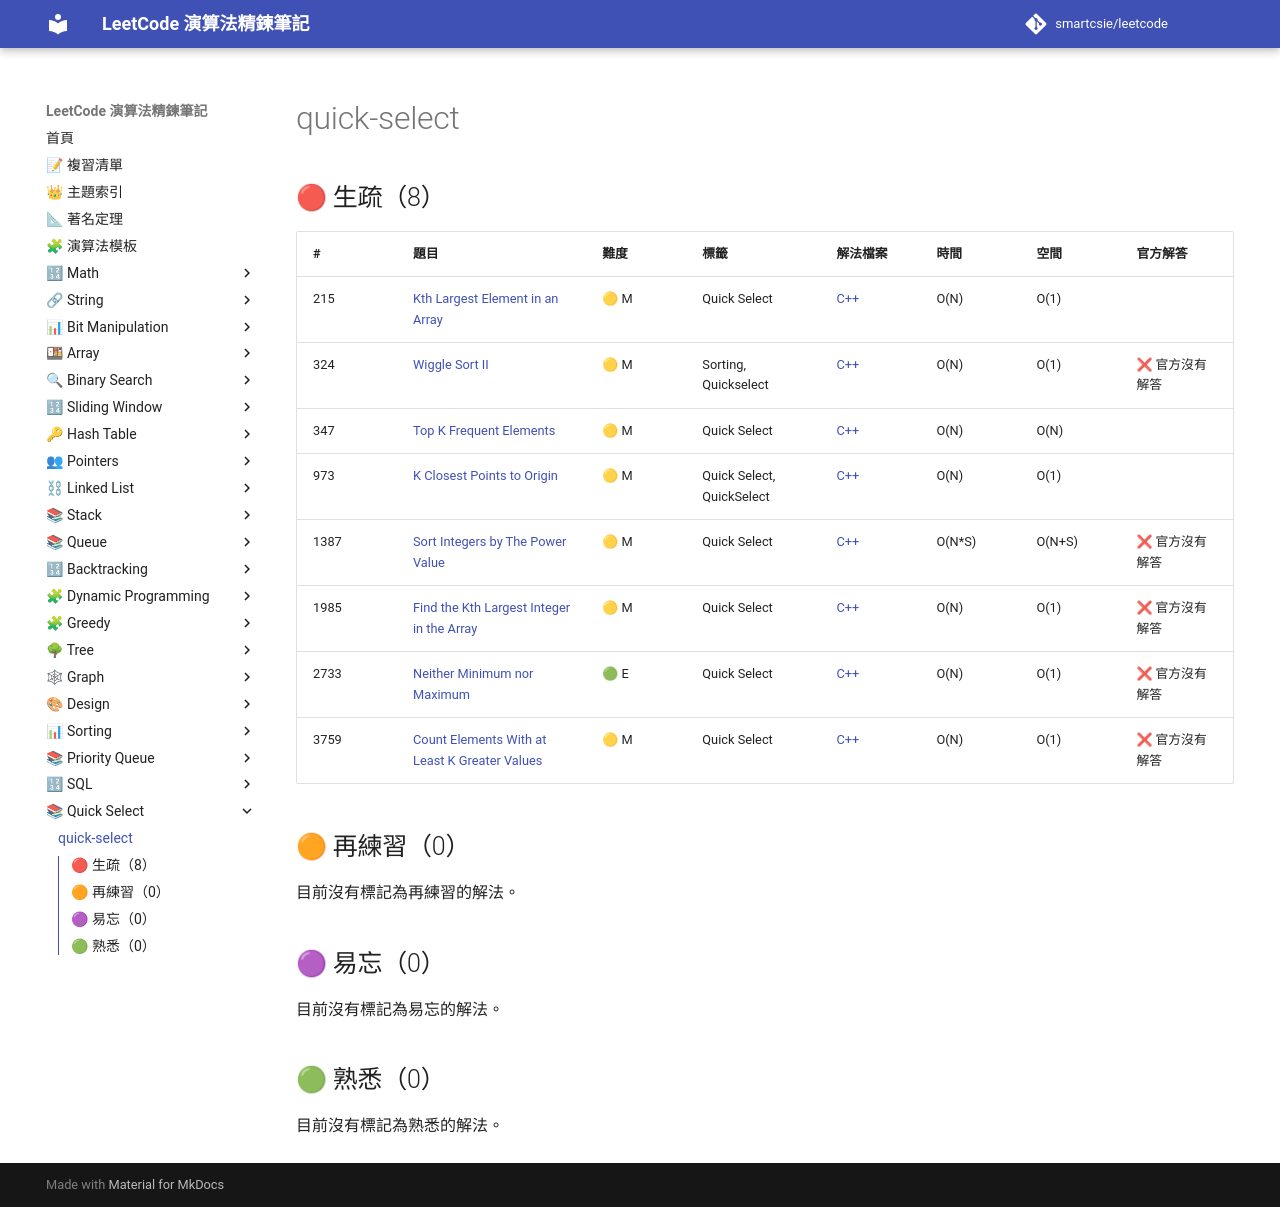

repository: smartcsie/leetcode · page: topics/quick-select/index.html · generator: mkdocs

# quick-select

## 🔴 生疏（8）

| # | 題目 | 難度 | 標籤 | 解法檔案 | 時間 | 空間 | 官方解答 |
| --- | --- | --- | --- | --- | --- | --- | --- |
| 215 | [Kth Largest Element in an Array](https://leetcode.com/problems/kth-largest-element-in-an-array) | 🟡 M | Quick Select | [C++](../problems/0215.md) | O(N) | O(1) |  |
| 324 | [Wiggle Sort II](https://leetcode.com/problems/wiggle-sort-ii/) | 🟡 M | Sorting, Quickselect | [C++](../problems/0324.md) | O(N) | O(1) | ❌ 官方沒有解答 |
| 347 | [Top K Frequent Elements](https://leetcode.com/problems/top-k-frequent-elements) | 🟡 M | Quick Select | [C++](../problems/0347.md) | O(N) | O(N) |  |
| 973 | [K Closest Points to Origin](https://leetcode.com/problems/k-closest-points-to-origin) | 🟡 M | Quick Select, QuickSelect | [C++](../problems/0973.md) | O(N) | O(1) |  |
| 1387 | [Sort Integers by The Power Value](https://leetcode.com/problems/sort-integers-by-the-power-value/) | 🟡 M | Quick Select | [C++](../problems/1387.md) | O(N\*S) | O(N+S) | ❌ 官方沒有解答 |
| 1985 | [Find the Kth Largest Integer in the Array](https://leetcode.com/problems/find-the-kth-largest-integer-in-the-array) | 🟡 M | Quick Select | [C++](../problems/1985.md) | O(N) | O(1) | ❌ 官方沒有解答 |
| 2733 | [Neither Minimum nor Maximum](https://leetcode.com/problems/neither-minimum-nor-maximum/) | 🟢 E | Quick Select | [C++](../problems/2733.md) | O(N) | O(1) | ❌ 官方沒有解答 |
| 3759 | [Count Elements With at Least K Greater Values](https://leetcode.com/problems/count-elements-with-at-least-k-greater-values/) | 🟡 M | Quick Select | [C++](../problems/3759.md) | O(N) | O(1) | ❌ 官方沒有解答 |

## 🟠 再練習（0）

目前沒有標記為再練習的解法。

## 🟣 易忘（0）

目前沒有標記為易忘的解法。

## 🟢 熟悉（0）

目前沒有標記為熟悉的解法。
